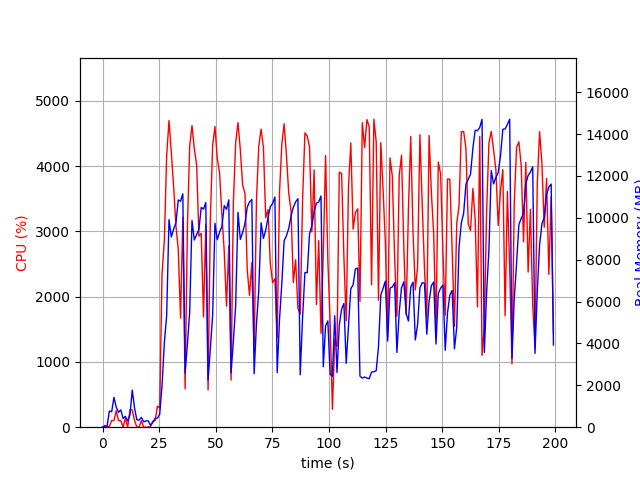

The data file committed next to this chart (first rows):
elapsed_time, nproc, cpu, mem_real, mem_virtual
4.172325134277344e-05, 1, 0.0, 8.082, 3185
1.007, 2, 25.8, 49.94, 161.7
2.016, 2, 2.0, 55.98, 167.7
3.023, 10, 14.8, 772.4, 3267
4.034, 4, 101.1, 738, 2786
5.043, 11, 102.2, 1426, 5940
6.051, 7, 253.3, 956.6, 5333
7.062, 3, 100.2, 712.9, 2364
8.07, 3, 99.1, 825.6, 2476
9.078, 4, 3.0, 418, 2212
10.09, 4, 137.6, 517.7, 2346
11.1, 3, 1.0, 301.4, 1868
12.11, 4, 266.7, 580, 2490
13.12, 11, 264.6, 1775, 5608
14.12, 6, 103.1, 921.6, 3373
15.13, 4, 1.0, 356.2, 2161
16.14, 3, 2.0, 336.3, 1946
17.15, 3, 99.1, 470.5, 2230
18.16, 3, 0.0, 255.9, 1854
19.17, 3, 0.0, 302.1, 1908
20.18, 3, 1.0, 300.7, 1893
21.2, 2, 12.8, 87.69, 146.7
22.21, 1, 93.9, 234.2, 1010
23.22, 1, 99.7, 420.8, 1458
24.24, 1, 324.0, 435.2, 5461
25.25, 1, 291.4, 622.3, 7081
26.26, 1, 2346, 1984, 8921
27.3, 1, 2865, 4047, 10761
28.31, 1, 4156, 5335, 15613
29.34, 1, 4696, 9913, 19790
30.37, 1, 4208, 9090, 19988
31.39, 1, 3680, 9466, 20052
32.42, 1, 3083, 9767, 20052
33.43, 1, 2723, 10854, 20132
34.44, 1, 1672, 10794, 20132
35.45, 1, 3217, 11148, 20132
36.46, 1, 590.7, 2594, 20228
37.47, 1, 3063, 3971, 20228
38.48, 1, 4307, 5496, 20228
39.5, 1, 4620, 9877, 20759
40.53, 1, 4265, 8943, 20869
41.55, 1, 4012, 9204, 20869
42.55, 1, 2926, 9441, 20869
43.57, 1, 2970, 10499, 20869
44.58, 1, 1689, 10418, 20869
45.59, 1, 3110, 10731, 20869
46.6, 1, 570.0, 2252, 20869
47.61, 1, 3203, 3770, 20869
48.62, 1, 4320, 5375, 20869
49.64, 1, 4606, 9740, 21117
50.66, 1, 4119, 8962, 21131
51.69, 1, 3892, 9321, 21131
52.71, 1, 3248, 9592, 21131
53.73, 1, 2698, 10588, 21131
54.73, 1, 1853, 10410, 21131
55.74, 1, 2781, 10860, 21131
56.75, 1, 721.6, 2590, 21131
57.76, 1, 3441, 4118, 21131
58.78, 1, 4359, 5801, 21147
59.81, 1, 4665, 10262, 21321
... 137 more rows
